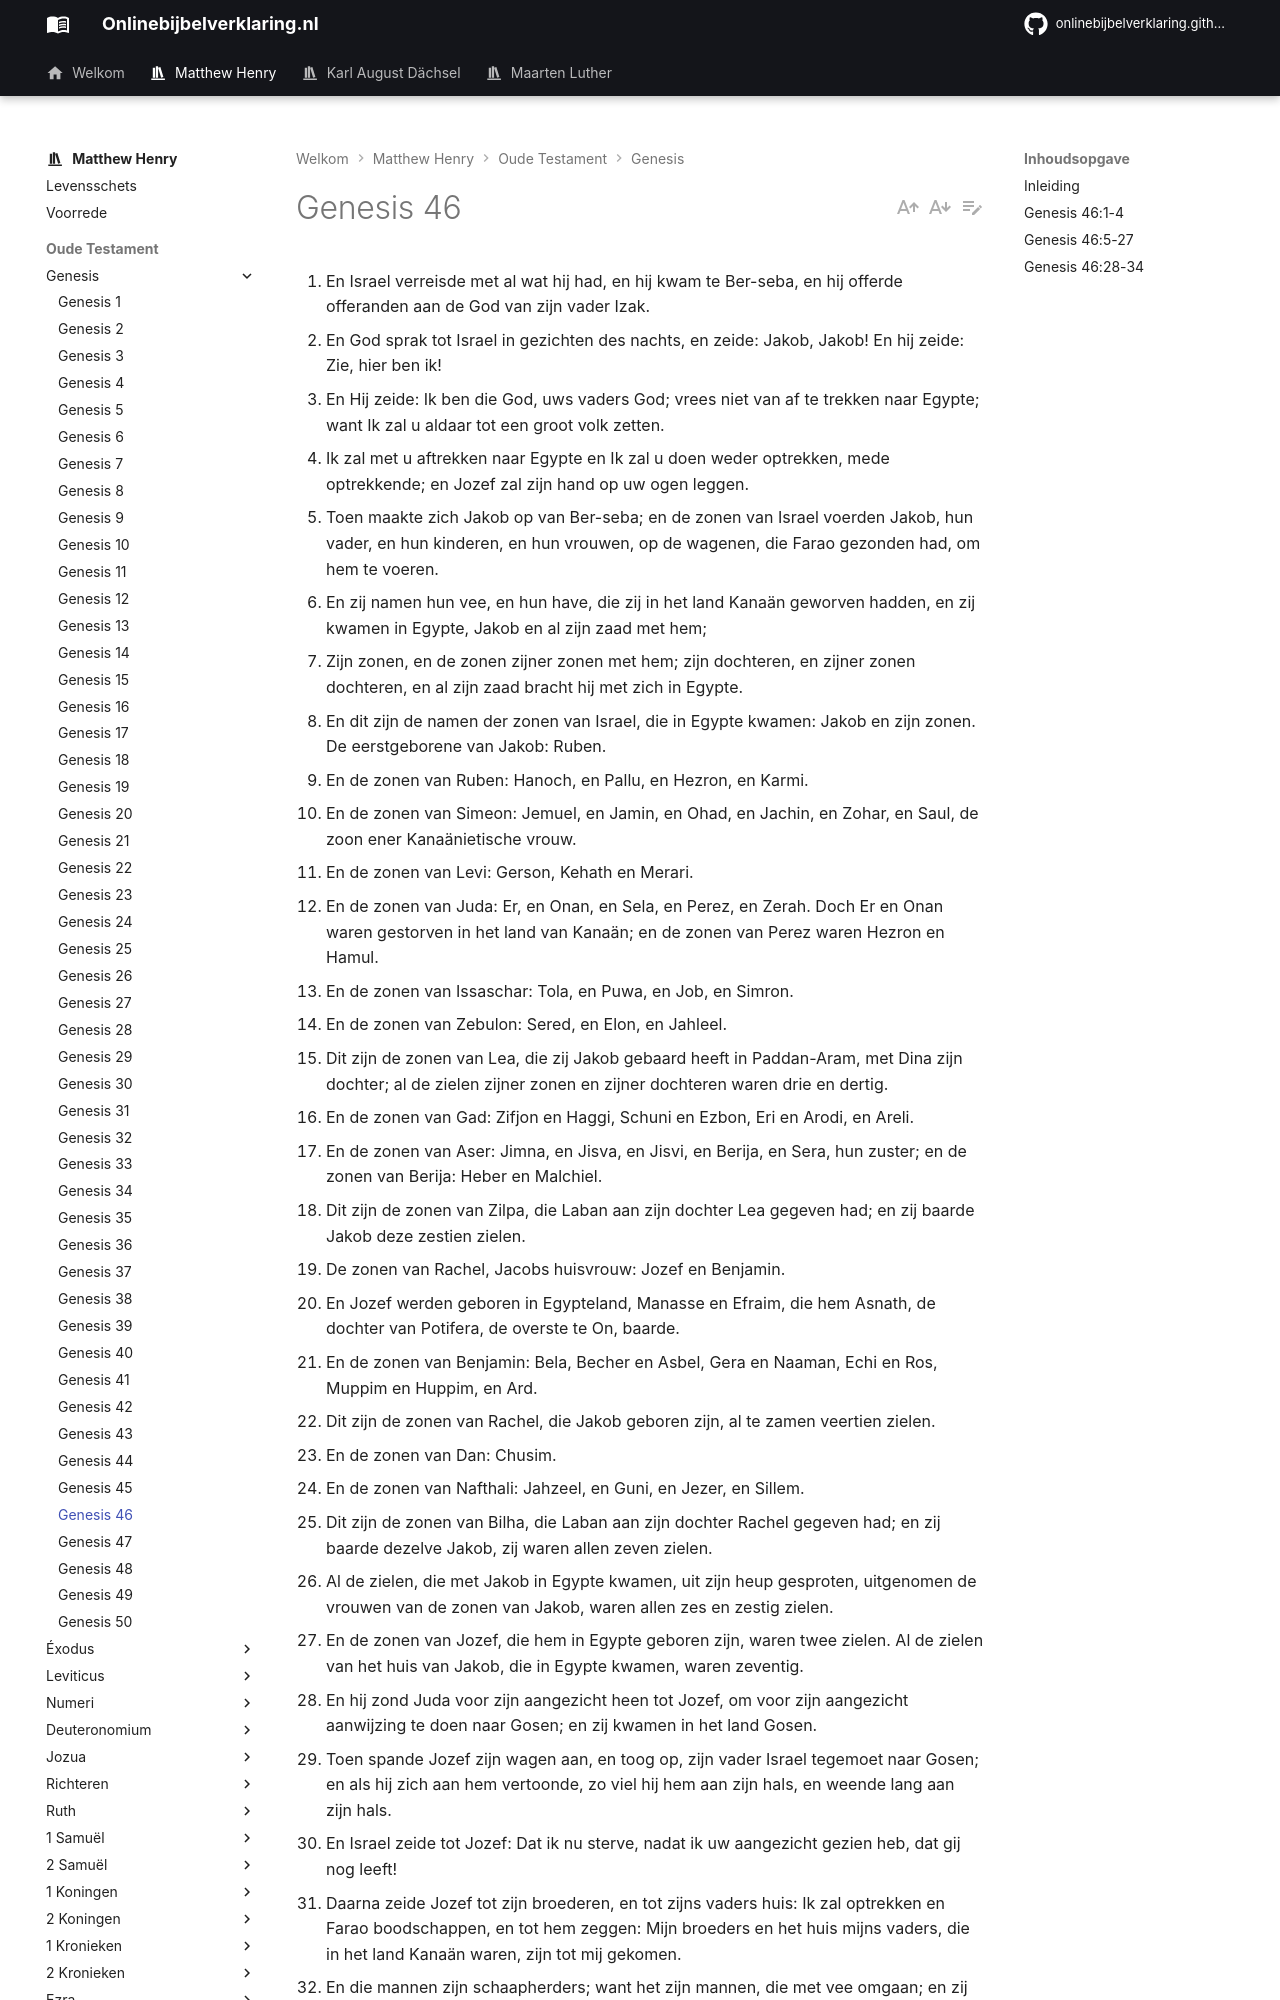

repository: onlinebijbelverklaring/dev-preview · page: matthewhenry/Genesis/Genesis46/index.html · generator: mkdocs

1. En Israel verreisde met al wat hij had, en hij kwam te Ber-seba, en hij offerde offeranden aan de God van zijn vader Izak. 
2. En God sprak tot Israel in gezichten des nachts, en zeide: Jakob, Jakob! En hij zeide: Zie, hier ben ik! 
3. En Hij zeide: Ik ben die God, uws vaders God; vrees niet van af te trekken naar Egypte; want Ik zal u aldaar tot een groot volk zetten. 
4. Ik zal met u aftrekken naar Egypte en Ik zal u doen weder optrekken, mede optrekkende; en Jozef zal zijn hand op uw ogen leggen. 
5. Toen maakte zich Jakob op van Ber-seba; en de zonen van Israel voerden Jakob, hun vader, en hun kinderen, en hun vrouwen, op de wagenen, die Farao gezonden had, om hem te voeren. 
6. En zij namen hun vee, en hun have, die zij in het land Kanaän geworven hadden, en zij kwamen in Egypte, Jakob en al zijn zaad met hem; 
7. Zijn zonen, en de zonen zijner zonen met hem; zijn dochteren, en zijner zonen dochteren, en al zijn zaad bracht hij met zich in Egypte. 
8. En dit zijn de namen der zonen van Israel, die in Egypte kwamen: Jakob en zijn zonen. De eerstgeborene van Jakob: Ruben. 
9. En de zonen van Ruben: Hanoch, en Pallu, en Hezron, en Karmi. 
10. En de zonen van Simeon: Jemuel, en Jamin, en Ohad, en Jachin, en Zohar, en Saul, de zoon ener Kanaänietische vrouw. 
11. En de zonen van Levi: Gerson, Kehath en Merari. 
12. En de zonen van Juda: Er, en Onan, en Sela, en Perez, en Zerah. Doch Er en Onan waren gestorven in het land van Kanaän; en de zonen van Perez waren Hezron en Hamul. 
13. En de zonen van Issaschar: Tola, en Puwa, en Job, en Simron. 
14. En de zonen van Zebulon: Sered, en Elon, en Jahleel. 
15. Dit zijn de zonen van Lea, die zij Jakob gebaard heeft in Paddan-Aram, met Dina zijn dochter; al de zielen zijner zonen en zijner dochteren waren drie en dertig. 
16. En de zonen van Gad: Zifjon en Haggi, Schuni en Ezbon, Eri en Arodi, en Areli. 
17. En de zonen van Aser: Jimna, en Jisva, en Jisvi, en Berija, en Sera, hun zuster; en de zonen van Berija: Heber en Malchiel. 
18. Dit zijn de zonen van Zilpa, die Laban aan zijn dochter Lea gegeven had; en zij baarde Jakob deze zestien zielen. 
19. De zonen van Rachel, Jacobs huisvrouw: Jozef en Benjamin. 
20. En Jozef werden geboren in Egypteland, Manasse en Efraim, die hem Asnath, de dochter van Potifera, de overste te On, baarde. 
21. En de zonen van Benjamin: Bela, Becher en Asbel, Gera en Naaman, Echi en Ros, Muppim en Huppim, en Ard. 
22. Dit zijn de zonen van Rachel, die Jakob geboren zijn, al te zamen veertien zielen. 
23. En de zonen van Dan: Chusim. 
24. En de zonen van Nafthali: Jahzeel, en Guni, en Jezer, en Sillem. 
25. Dit zijn de zonen van Bilha, die Laban aan zijn dochter Rachel gegeven had; en zij baarde dezelve Jakob, zij waren allen zeven zielen. 
26. Al de zielen, die met Jakob in Egypte kwamen, uit zijn heup gesproten, uitgenomen de vrouwen van de zonen van Jakob, waren allen zes en zestig zielen. 
27. En de zonen van Jozef, die hem in Egypte geboren zijn, waren twee zielen. Al de zielen van het huis van Jakob, die in Egypte kwamen, waren zeventig. 
28. En hij zond Juda voor zijn aangezicht heen tot Jozef, om voor zijn aangezicht aanwijzing te doen naar Gosen; en zij kwamen in het land Gosen. 
29. Toen spande Jozef zijn wagen aan, en toog op, zijn vader Israel tegemoet naar Gosen; en als hij zich aan hem vertoonde, zo viel hij hem aan zijn hals, en weende lang aan zijn hals. 
30. En Israel zeide tot Jozef: Dat ik nu sterve, nadat ik uw aangezicht gezien heb, dat gij nog leeft! 
31. Daarna zeide Jozef tot zijn broederen, en tot zijns vaders huis: Ik zal optrekken en Farao boodschappen, en tot hem zeggen: Mijn broeders en het huis mijns vaders, die in het land Kanaän waren, zijn tot mij gekomen. 
32. En die mannen zijn schaapherders; want het zijn mannen, die met vee omgaan; en zij hebben hun schapen, en hun runderen, en al wat zij hebben, medegebracht. 
33. Wanneer het nu geschieden zal, dat Farao ulieden zal roepen, en zeggen: Wat is uw hantering? 
34. Zo zult gij zeggen: Uw knechten zijn mannen, die van onze jeugd af tot nu toe met vee omgegaan hebben, zo wij als onze vaders; opdat gij in het land Gosen moogt wonen; want alle schaapherder is de Egyptenaren een gruwel. 

## Inleiding 

Op hoge leeftijd verhuist Jakob naar Egypte, hiertoe genoodzaakt door een hongersnood, en door zijn zoon uitgenodigd zijnde om er te komen.  
I. God zendt hem daar heen, vers 1-4.  
II. Geheel zijn familie gaat met hem vers 5-27.  
III. Jozef heet er hem welkom, vers 28-31.
